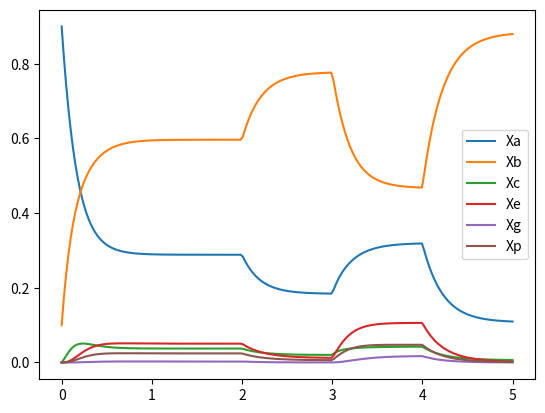

Write Python code to recreate this figure.
import numpy as np
#from src.model.williams_otto import Reactor 
#from gekko import GEKKO
import matplotlib.pyplot as plt
from scipy.integrate import odeint

def process_equations(w, t, x, k):            
        #eff = 0.1
        split = 0.5
        pho = 1
        
        ma, mb, mc, me, mg, mp = w
        Fa, Fb, Tr = x
        m = ma + mb + mc + me + mg + mp
        
        if(t > 3):
           Tr = 500

        if(t > 6):
           Tr = 600

        Fr = Fa + Fb

        V = m / pho
        #eta = 0.0
        #mu = (ma + mb)/ V
        #mu = 129.5

        
        k1 = 1.6599*(10**6)*np.exp(-6666.7/Tr)
        k2 = 7.2117*(10**8)*np.exp(-8333.3/Tr)
        k3 = 2.6745*(10**12)*np.exp(-11111/Tr)

        df = [Fa - Fr * ma / m - k1 * ma * mb / V,
            Fb - Fr * mb / m - (k1 * ma * mb / V) - (k2 * mb * mc / V),
            (2*k1 * ma * mb / V) - (Fr*mc/m) - (2*k2 * mb* mc / V) - (k3*mc*mp/V),
            (2*k2 * mb* mc / V) - (Fr * me / m),
             (1.5 * k3 * mc * mp / V) - (Fr * mg / m),
            (k2*mb*mc / V) -(Fr*mp/m) -(0.5 * k3 * mc *mp / V)
           ]

        return df

def r_to_c(r):
   return (r - 491.67) * 5 / 9 

def c_to_r(c):
   return c * 9 /5 + 491.67

def process_equations_conc(w, t, controller):            
   Xa, Xb, Xc, Xe, Xg, Xp = w
   Fa, Fb, Tr = controller(w, t)

   Fr = Fa + Fb #kg/s

   Vr = 92.8 #ft*3
   
   k1 = 1.6599*(10**6)*np.exp(-12000/Tr) #s^-1
   k2 = 7.2117*(10**8)*np.exp(-15000/Tr) #s^-1
   k3 = 2.6745*(10**12)*np.exp(-20000/Tr) #s^-1

   df = [Fa - Fr * Xa - k1 * Xa * Xb * Vr,
      Fb - Fr * Xb - (k1 * Xa * Xb * Vr) - (k2 * Xb * Xc * Vr),
      (2*k1 * Xa * Xb * Vr) - (Fr * Xc) - (2*k2 * Xb* Xc * Vr) - (k3 * Xc* Xp *Vr),
      (2*k2 * Xb* Xc * Vr) - (Fr * Xe),
         (1.5 * k3 * Xc * Xp * Vr) - (Fr * Xg),
      (k2* Xb * Xc * Vr) -(Fr* Xp) -(0.5 * k3 * Xc *Xp * Vr)
      ]

   return df

def process_equations_aprox(w, t, controller):            
   Xa, Xb, Xc, Xe, Xg, Xp = w
   Fa, Fb, Tr = controller(w, t)

   Fr = Fa + Fb #kg/s

   Vr = 92.8 #ft*3
   
   k1 = 1.6599*(10**6)*np.exp(-12000/Tr) #s^-1
   k2 = 7.2117*(10**8)*np.exp(-15000/Tr) #s^-1
   k3 = 2.6745*(10**12)*np.exp(-20000/Tr) #s^-1

   df = [Fa - Fr * Xa - k1 * Xa * Xb * Vr,
      Fb - Fr * Xb - (k1 * Xa * Xb * Vr) - (k2 * Xb * Xc * Vr),
      (2*k1 * Xa * Xb * Vr) - (Fr * Xc) - (2*k2 * Xb* Xc * Vr) - (k3 * Xc* Xp *Vr),
      (2*k2 * Xb* Xc * Vr) - (Fr * Xe),
         (1.5 * k3 * Xc * Xp * Vr) - (Fr * Xg),
      (k2* Xb * Xc * Vr) -(Fr* Xp) -(0.5 * k3 * Xc *Xp * Vr)
      ]

   return df

def controller(X, t):
   x = [2, 4, c_to_r(89)] #Fa [kg/s], Fb [kg/s], Tr [Rankine degrees]
   if(t > 2):
      x = [1, 4, c_to_r(70)]

   if(t > 3):
      x = [2, 3, c_to_r(100)]

   if(t > 4):
      x = [0.5, 4, c_to_r(50)]


   return x

# ODE solver parameters
abserr = 1.0e-12
relerr = 1.0e-8
stoptime = 5.0
numpoints = 200

# Create the time samples for the output of the ODE solver.
# I use a large number of points, only because I want to make
# a plot of the solution that looks nice.
t = [stoptime * float(i) / (numpoints - 1) for i in range(numpoints)]

# Pack up the parameters and initial conditions:
w0 = [0.9, 0.1, 0, 0, 0, 0]
k = np.zeros_like(t)

# Call the ODE solver.
wsol = odeint(process_equations_conc, w0, t, args=(controller,),
              atol=abserr, rtol=relerr)

plt.figure()
plt.plot(t,wsol[:,0])
plt.plot(t,wsol[:,1])
#plt.legend(['Xa','Xb'])

#plt.figure()
plt.plot(t, wsol[:,2])
plt.plot(t, wsol[:,3])
plt.plot(t, wsol[:,4])
plt.plot(t, wsol[:,5])
#plt.legend(['Xc','Xe','Xg','Xp'])
plt.legend(['Xa','Xb','Xc','Xe','Xg','Xp','Sum'])